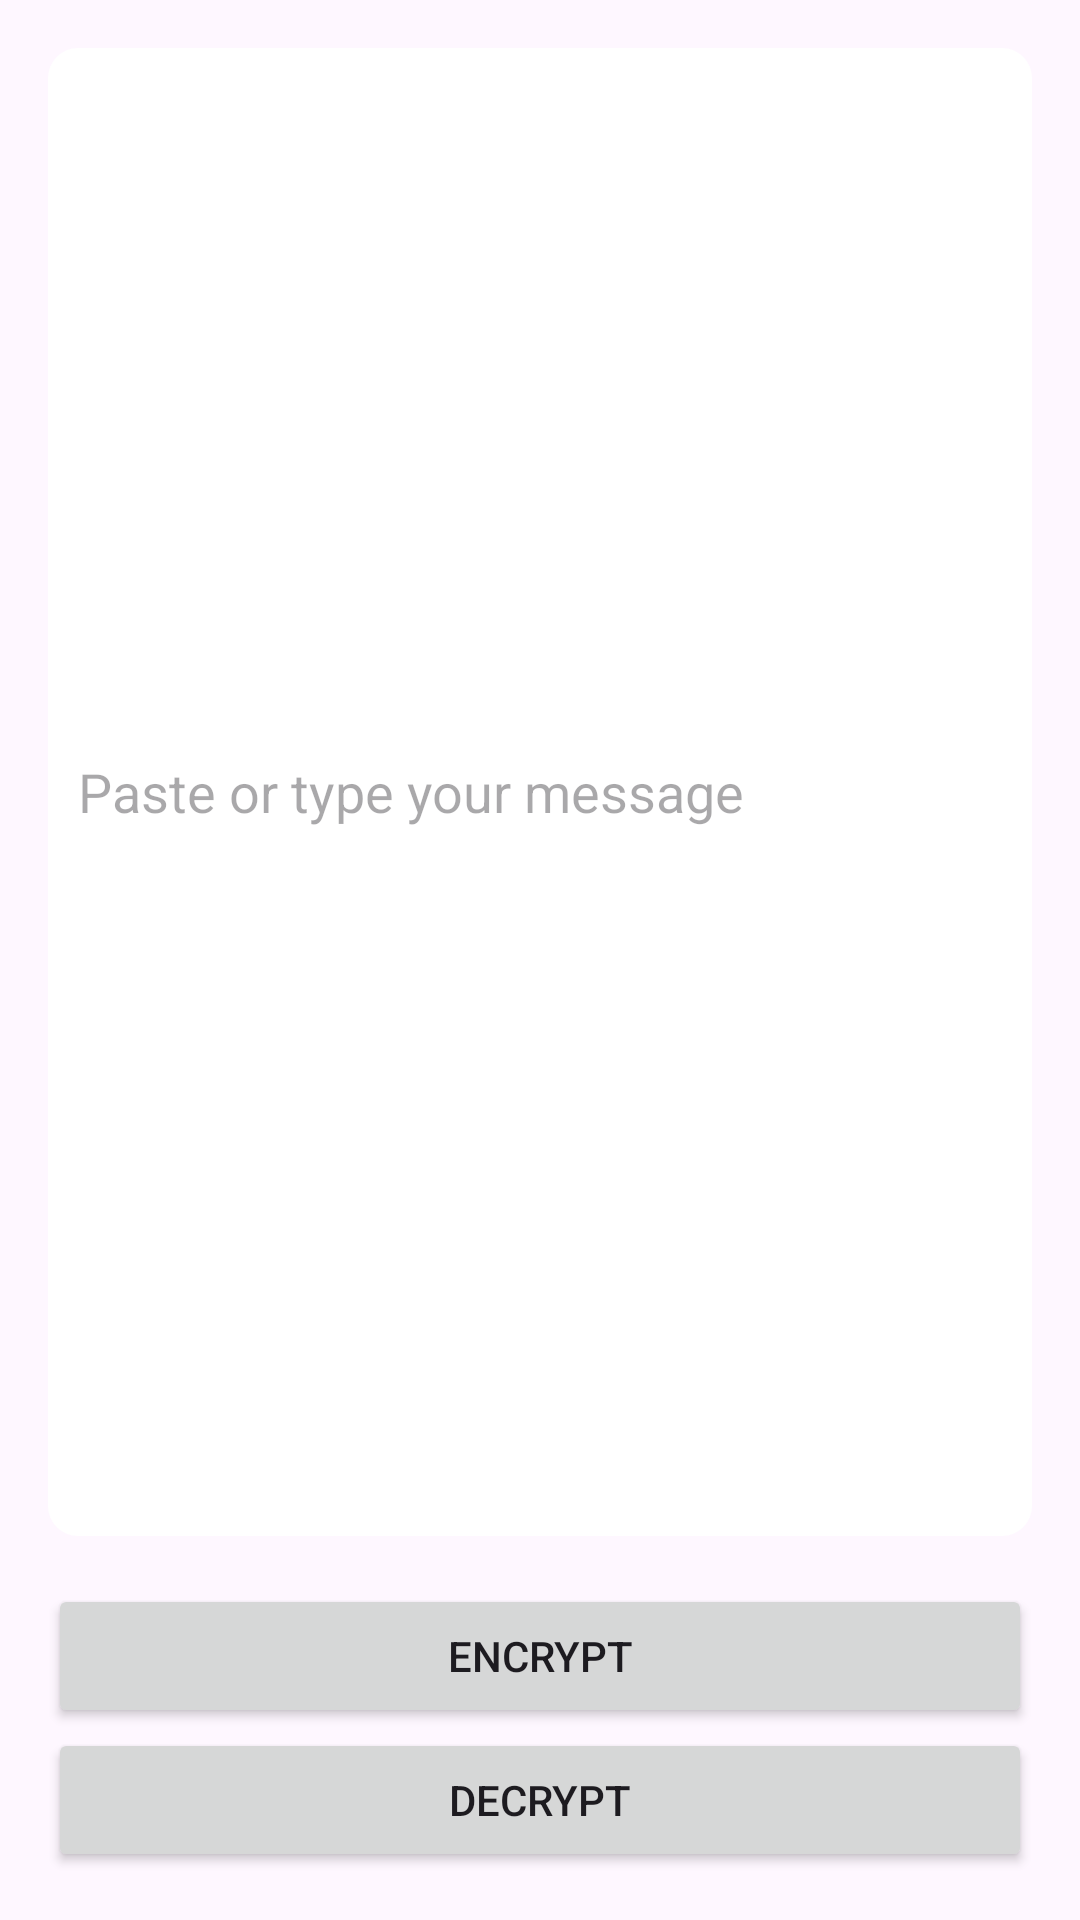

This screen was rendered from an Android layout file. Write that file and the resources it references.
<!-- AndroidManifest.xml: application theme Theme.CipherText -->
<!-- res/layout/fragment_encrypt_decrypt.xml -->
<?xml version="1.0" encoding="utf-8"?>
<LinearLayout xmlns:android="http://schemas.android.com/apk/res/android"
    xmlns:tools="http://schemas.android.com/tools"
    android:layout_width="match_parent"
    android:layout_height="match_parent"
    android:orientation="vertical"
    android:padding="16dp"
    android:gravity="center">

    <EditText
        android:id="@+id/etTextArea"
        android:layout_width="match_parent"
        android:layout_height="0dp"
        android:layout_weight="1"
        android:background="@drawable/rounded_corner_background"
        android:padding="10dp"
        android:textColor="#000000"
        android:textSize="18sp"
        android:hint="@string/paste_or_type_your_message" />

    <Space
        android:layout_width="match_parent"
        android:layout_height="16dp" />

    <Button
        android:id="@+id/btnEncrypt"
        android:layout_width="match_parent"
        android:layout_height="wrap_content"
        android:text="@string/encrypt" />

    <Button
        android:id="@+id/btnDecrypt"
        android:layout_width="match_parent"
        android:layout_height="wrap_content"
        android:text="@string/decrypt" />

</LinearLayout>
<!-- resources referenced by this layout -->
<resources>
  <!-- drawable rounded_corner_background (drawable) -->
  <shape xmlns:android="http://schemas.android.com/apk/res/android">
      <solid android:color="#FFFFFF" />
      <corners android:radius="10dp" />
  </shape>
  <string name="decrypt">Decrypt</string>
  <string name="encrypt">Encrypt</string>
  <string name="paste_or_type_your_message">Paste or type your message</string>
  <style name="Theme.CipherText" parent="Base.Theme.CipherText" />
  <style name="Base.Theme.CipherText" parent="Theme.Material3.DayNight.NoActionBar">
          
          
      </style>
</resources>
